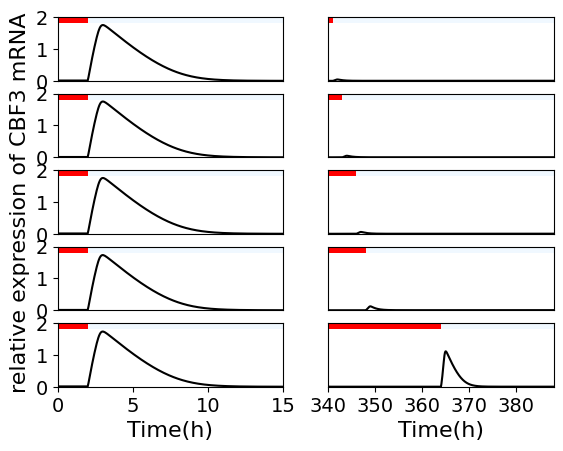

Reproduce this figure in Python.
# -*- coding: utf-8 -*-
"""
Created on Tue Jul  6 09:02:37 2021

@author: Huangting
"""

import numpy as np
import matplotlib.pyplot as plt

def f1(t,y):
    KCa = 0.265
    Ca    = y[0]
    MYB15 = y[1]
    ICE1  = y[2]
    ICE1P = y[3]
    MCBF3 = y[4]
    CBF3  = y[5]
    CBF3P = y[6]
    MZAT12= y[7]
    ZAT12 = y[8]
    MCOR15A= y[9]
    COR15A= y[10]
    Tp = 1
    Td =0.1
    Tc1 = 2
    Tc2 = 341
    
    Iin0 = 0.28
    Iin1 = 20
    Iex0 = 2.8
    Iin = (t-Tc1>0)*(Tc1+Td-t>0)*Iin1+(t-Tc2>0)*(Tc2+Td-t>0)*Iin1  
    MYB15t = 2     
    v1 = 4.5  
    v2 = 1.2
    v3 = 2    
    k1 = 4.92
    k2 = 15
    k3 = 2
    K1 = 0.5 
    K1P= 0.5 
    K2 = 0.45
    K2P= 0.8
    K3 = 0.6
    K3P= 0.58
    ks1= 0.18
    ks2= 0.25
    ks3= 2.23
    ks4= 1.2
    vs1= 34  
    vs2= 9.5  
    vs3= 1
    Ka1= 0.35
    Ka2= 0.3
    Ka3= 0.6
    Ka4= 2.5
    KI1= 0.21
    KI2= 0.8  
    KI3= 0.3 
    KI4= 0.28
    KI5= 0.1
    KI6= 0.2
    vd1= 0.1
    vd2= 1.1
    vd3= ((t-Tc1>0)*(4-t>0)+(t-4>0)*(340-t>0)+(t-Tc2>0))*0.55+((t>0)*(Tc1-t>0)+(t>340)*(Tc2-t>0))*5.5
    vd4= 1.2
    vd5= 1.8
    vd6= 0.001  
    vd7= 1.3
    vd8= 1.25
    vd9= 0.3
    Kd1= 0.2
    Kd2= 0.4
    Kd3= 0.6  
    Kd4= 0.1
    Kd5= 0.25
    Kd6= 0.01
    Kd7= 1.25
    Kd8= 0.75
    Kd9= 0.13
    n  = 2
    m  = 2
    r  = 2
    s  = 2
    u  = 2
    v  = 2
    n0 = 4
    CaM = Ca**n0/(KCa**n0+Ca**n0)  
    z=np.array([ Iin0+Iin-Iex0*Ca,\
                 v1*(MYB15t-MYB15)/(K1P+MYB15t-MYB15)-k1*CaM*MYB15/(K1+MYB15),\
                 ks1-k2*CaM/(Ka1+CaM)*ICE1/(K2+ICE1)*Ka2/(Ka2+CaM)+v2*ICE1P/(K2P+ICE1P)-vd1*ICE1/(Kd1+ICE1)*(Ka4/(Ka4+CaM)*((t-Tc1>0)*(4-t>0)+(t-4>0)*(340-t>0)+(t-Tc2>0)*(Tc2+Tp-t>0))+1*((t>0)*(Tc1-t>0)+(t>340)*(Tc2-t>0))),\
                 k2*CaM/(Ka1+CaM)*ICE1/(K2+ICE1)*Ka2/(Ka2+CaM)-v2*ICE1P/(K2P+ICE1P)-vd2*ICE1P/(Kd2+ICE1P)*CaM/(Ka3+CaM),\
                 vs1*CaM*ICE1**n/(KI1**n+ICE1**n)*KI2**m/(KI2**m+MYB15**m)*KI3**r/(KI3**r+ZAT12**r)-vd3*MCBF3/(Kd3+MCBF3),\
                 ks2*MCBF3-k3*CaM*CBF3/(K3+CBF3)+v3*CBF3P/(K3P+CBF3P)-vd4*CBF3/(Kd4+CBF3),\
                 k3*CaM*CBF3/(K3+CBF3)-v3*CBF3P/(K3P+CBF3P)-vd5*CBF3P/(Kd5+CBF3P),\
                 vs2*CBF3**s/(KI4**s+CBF3**s)-vd6*MZAT12/(Kd6+MZAT12),\
                 ks3*MZAT12-vd7*ZAT12/(Kd7+ZAT12),\
                 vs3*(1-1/(1+(CBF3/KI5)**u+(ZAT12/KI6)**v))-vd8*MCOR15A/(Kd8+MCOR15A),\
                 ks4*MCOR15A-vd9*COR15A/(Kd9+COR15A)])
    return z

def f2(t,y):
#    print(t)
    KCa = 0.265
    Ca    = y[0]
    MYB15 = y[1]
    ICE1  = y[2]
    ICE1P = y[3]
    MCBF3 = y[4]
    CBF3  = y[5]
    CBF3P = y[6]
    MZAT12= y[7]
    ZAT12 = y[8]
    MCOR15A= y[9]
    COR15A= y[10]
    Tp = 3
    Td =0.1
    Tc1 = 2
    Tc2 = 343
    
    Iin0 = 0.28
    Iin1 = 20
    Iex0 = 2.8
    Iin = (t-Tc1>0)*(Tc1+Td-t>0)*Iin1+(t-Tc2>0)*(Tc2+Td-t>0)*Iin1  
    MYB15t = 2     
    v1 = 4.5  
    v2 = 1.2
    v3 = 2    
    k1 = 4.92
    k2 = 15
    k3 = 2
    K1 = 0.5 
    K1P= 0.5 
    K2 = 0.45
    K2P= 0.8
    K3 = 0.6
    K3P= 0.58
    ks1= 0.18
    ks2= 0.25
    ks3= 2.23
    ks4= 1.2
    vs1= 34  
    vs2= 9.5  
    vs3= 1
    Ka1= 0.35
    Ka2= 0.3
    Ka3= 0.6
    Ka4= 2.5
    KI1= 0.21
    KI2= 0.8  
    KI3= 0.3 
    KI4= 0.28
    KI5= 0.1
    KI6= 0.2
    vd1= 0.1
    vd2= 1.1
    vd3= ((t-Tc1>0)*(4-t>0)+(t-4>0)*(340-t>0)+(t-Tc2>0))*0.55+((t>0)*(Tc1-t>0)+(t>340)*(Tc2-t>0))*5.5
    vd4= 1.2
    vd5= 1.8
    vd6= 0.001  
    vd7= 1.3
    vd8= 1.25
    vd9= 0.3
    Kd1= 0.2
    Kd2= 0.4
    Kd3= 0.6  
    Kd4= 0.1
    Kd5= 0.25
    Kd6= 0.01
    Kd7= 1.25
    Kd8= 0.75
    Kd9= 0.13
    n  = 2
    m  = 2
    r  = 2
    s  = 2
    u  = 2
    v  = 2
    n0 = 4
    CaM = Ca**n0/(KCa**n0+Ca**n0)  
    z=np.array([ Iin0+Iin-Iex0*Ca,\
                 v1*(MYB15t-MYB15)/(K1P+MYB15t-MYB15)-k1*CaM*MYB15/(K1+MYB15),\
                 ks1-k2*CaM/(Ka1+CaM)*ICE1/(K2+ICE1)*Ka2/(Ka2+CaM)+v2*ICE1P/(K2P+ICE1P)-vd1*ICE1/(Kd1+ICE1)*(Ka4/(Ka4+CaM)*((t-Tc1>0)*(4-t>0)+(t-4>0)*(340-t>0)+(t-Tc2>0)*(Tc2+Tp-t>0))+1*((t>0)*(Tc1-t>0)+(t>340)*(Tc2-t>0))),\
                 k2*CaM/(Ka1+CaM)*ICE1/(K2+ICE1)*Ka2/(Ka2+CaM)-v2*ICE1P/(K2P+ICE1P)-vd2*ICE1P/(Kd2+ICE1P)*CaM/(Ka3+CaM),\
                 vs1*CaM*ICE1**n/(KI1**n+ICE1**n)*KI2**m/(KI2**m+MYB15**m)*KI3**r/(KI3**r+ZAT12**r)-vd3*MCBF3/(Kd3+MCBF3),\
                 ks2*MCBF3-k3*CaM*CBF3/(K3+CBF3)+v3*CBF3P/(K3P+CBF3P)-vd4*CBF3/(Kd4+CBF3),\
                 k3*CaM*CBF3/(K3+CBF3)-v3*CBF3P/(K3P+CBF3P)-vd5*CBF3P/(Kd5+CBF3P),\
                 vs2*CBF3**s/(KI4**s+CBF3**s)-vd6*MZAT12/(Kd6+MZAT12),\
                 ks3*MZAT12-vd7*ZAT12/(Kd7+ZAT12),\
                 vs3*(1-1/(1+(CBF3/KI5)**u+(ZAT12/KI6)**v))-vd8*MCOR15A/(Kd8+MCOR15A),\
                 ks4*MCOR15A-vd9*COR15A/(Kd9+COR15A)])
    return z

def f3(t,y):
#    print(t)
    KCa = 0.265
    Ca    = y[0]
    MYB15 = y[1]
    ICE1  = y[2]
    ICE1P = y[3]
    MCBF3 = y[4]
    CBF3  = y[5]
    CBF3P = y[6]
    MZAT12= y[7]
    ZAT12 = y[8]
    MCOR15A= y[9]
    COR15A= y[10]
    Tp = 6
    Td =0.1
    Tc1 = 2
    Tc2 = 346
    
    Iin0 = 0.28
    Iin1 = 20
    Iex0 = 2.8
    Iin = (t-Tc1>0)*(Tc1+Td-t>0)*Iin1+(t-Tc2>0)*(Tc2+Td-t>0)*Iin1  
    MYB15t = 2     
    v1 = 4.5  
    v2 = 1.2
    v3 = 2    
    k1 = 4.92
    k2 = 15
    k3 = 2
    K1 = 0.5 
    K1P= 0.5 
    K2 = 0.45
    K2P= 0.8
    K3 = 0.6
    K3P= 0.58
    ks1= 0.18
    ks2= 0.25
    ks3= 2.23
    ks4= 1.2
    vs1= 34  
    vs2= 9.5  
    vs3= 1
    Ka1= 0.35
    Ka2= 0.3
    Ka3= 0.6
    Ka4= 2.5
    KI1= 0.21
    KI2= 0.8  
    KI3= 0.3 
    KI4= 0.28
    KI5= 0.1
    KI6= 0.2
    vd1= 0.1
    vd2= 1.1
    vd3= ((t-Tc1>0)*(4-t>0)+(t-4>0)*(340-t>0)+(t-Tc2>0))*0.55+((t>0)*(Tc1-t>0)+(t>340)*(Tc2-t>0))*5.5
    vd4= 1.2
    vd5= 1.8
    vd6= 0.001  
    vd7= 1.3
    vd8= 1.25
    vd9= 0.3
    Kd1= 0.2
    Kd2= 0.4
    Kd3= 0.6  
    Kd4= 0.1
    Kd5= 0.25
    Kd6= 0.01
    Kd7= 1.25
    Kd8= 0.75
    Kd9= 0.13
    n  = 2
    m  = 2
    r  = 2
    s  = 2
    u  = 2
    v  = 2
    n0 = 4
    CaM = Ca**n0/(KCa**n0+Ca**n0)  
    z=np.array([ Iin0+Iin-Iex0*Ca,\
                 v1*(MYB15t-MYB15)/(K1P+MYB15t-MYB15)-k1*CaM*MYB15/(K1+MYB15),\
                 ks1-k2*CaM/(Ka1+CaM)*ICE1/(K2+ICE1)*Ka2/(Ka2+CaM)+v2*ICE1P/(K2P+ICE1P)-vd1*ICE1/(Kd1+ICE1)*(Ka4/(Ka4+CaM)*((t-Tc1>0)*(4-t>0)+(t-4>0)*(340-t>0)+(t-Tc2>0)*(Tc2+Tp-t>0))+1*((t>0)*(Tc1-t>0)+(t>340)*(Tc2-t>0))),\
                 k2*CaM/(Ka1+CaM)*ICE1/(K2+ICE1)*Ka2/(Ka2+CaM)-v2*ICE1P/(K2P+ICE1P)-vd2*ICE1P/(Kd2+ICE1P)*CaM/(Ka3+CaM),\
                 vs1*CaM*ICE1**n/(KI1**n+ICE1**n)*KI2**m/(KI2**m+MYB15**m)*KI3**r/(KI3**r+ZAT12**r)-vd3*MCBF3/(Kd3+MCBF3),\
                 ks2*MCBF3-k3*CaM*CBF3/(K3+CBF3)+v3*CBF3P/(K3P+CBF3P)-vd4*CBF3/(Kd4+CBF3),\
                 k3*CaM*CBF3/(K3+CBF3)-v3*CBF3P/(K3P+CBF3P)-vd5*CBF3P/(Kd5+CBF3P),\
                 vs2*CBF3**s/(KI4**s+CBF3**s)-vd6*MZAT12/(Kd6+MZAT12),\
                 ks3*MZAT12-vd7*ZAT12/(Kd7+ZAT12),\
                 vs3*(1-1/(1+(CBF3/KI5)**u+(ZAT12/KI6)**v))-vd8*MCOR15A/(Kd8+MCOR15A),\
                 ks4*MCOR15A-vd9*COR15A/(Kd9+COR15A)])
    return z

def f4(t,y):
#    print(t)
    KCa = 0.27
    Ca    = y[0]
    MYB15 = y[1]
    ICE1  = y[2]
    ICE1P = y[3]
    MCBF3 = y[4]
    CBF3  = y[5]
    CBF3P = y[6]
    MZAT12= y[7]
    ZAT12 = y[8]
    MCOR15A= y[9]
    COR15A= y[10]
    Tp = 8
    Td =0.1
    Tc1 = 2
    Tc2 = 348
    
    Iin0 = 0.28
    Iin1 = 20
    Iex0 = 2.8
    Iin = (t-Tc1>0)*(Tc1+Td-t>0)*Iin1+(t-Tc2>0)*(Tc2+Td-t>0)*Iin1  
    MYB15t = 2     
    v1 = 4.5  
    v2 = 1.2
    v3 = 2    
    k1 = 4.92
    k2 = 15
    k3 = 2
    K1 = 0.5 
    K1P= 0.5 
    K2 = 0.45
    K2P= 0.8
    K3 = 0.6
    K3P= 0.58
    ks1= 0.18
    ks2= 0.25
    ks3= 2.23
    ks4= 1.2
    vs1= 34  
    vs2= 9.5  
    vs3= 1
    Ka1= 0.35
    Ka2= 0.3
    Ka3= 0.6
    Ka4= 2.5
    KI1= 0.21
    KI2= 0.8  
    KI3= 0.3 
    KI4= 0.28
    KI5= 0.1
    KI6= 0.2
    vd1= 0.1
    vd2= 1.1
    vd3= ((t-Tc1>0)*(4-t>0)+(t-4>0)*(340-t>0)+(t-Tc2>0))*0.55+((t>0)*(Tc1-t>0)+(t>340)*(Tc2-t>0))*5.5
    vd4= 1.2
    vd5= 1.8
    vd6= 0.001  
    vd7= 1.3
    vd8= 1.25
    vd9= 0.3
    Kd1= 0.2
    Kd2= 0.4
    Kd3= 0.6  
    Kd4= 0.1
    Kd5= 0.25
    Kd6= 0.01
    Kd7= 1.25
    Kd8= 0.75
    Kd9= 0.13
    n  = 2
    m  = 2
    r  = 2
    s  = 2
    u  = 2
    v  = 2
    n0 = 4
    CaM = Ca**n0/(KCa**n0+Ca**n0)  
    z=np.array([ Iin0+Iin-Iex0*Ca,\
                 v1*(MYB15t-MYB15)/(K1P+MYB15t-MYB15)-k1*CaM*MYB15/(K1+MYB15),\
                 ks1-k2*CaM/(Ka1+CaM)*ICE1/(K2+ICE1)*Ka2/(Ka2+CaM)+v2*ICE1P/(K2P+ICE1P)-vd1*ICE1/(Kd1+ICE1)*(Ka4/(Ka4+CaM)*((t-Tc1>0)*(4-t>0)+(t-4>0)*(340-t>0)+(t-Tc2>0)*(Tc2+Tp-t>0))+1*((t>0)*(Tc1-t>0)+(t>340)*(Tc2-t>0))),\
                 k2*CaM/(Ka1+CaM)*ICE1/(K2+ICE1)*Ka2/(Ka2+CaM)-v2*ICE1P/(K2P+ICE1P)-vd2*ICE1P/(Kd2+ICE1P)*CaM/(Ka3+CaM),\
                 vs1*CaM*ICE1**n/(KI1**n+ICE1**n)*KI2**m/(KI2**m+MYB15**m)*KI3**r/(KI3**r+ZAT12**r)-vd3*MCBF3/(Kd3+MCBF3),\
                 ks2*MCBF3-k3*CaM*CBF3/(K3+CBF3)+v3*CBF3P/(K3P+CBF3P)-vd4*CBF3/(Kd4+CBF3),\
                 k3*CaM*CBF3/(K3+CBF3)-v3*CBF3P/(K3P+CBF3P)-vd5*CBF3P/(Kd5+CBF3P),\
                 vs2*CBF3**s/(KI4**s+CBF3**s)-vd6*MZAT12/(Kd6+MZAT12),\
                 ks3*MZAT12-vd7*ZAT12/(Kd7+ZAT12),\
                 vs3*(1-1/(1+(CBF3/KI5)**u+(ZAT12/KI6)**v))-vd8*MCOR15A/(Kd8+MCOR15A),\
                 ks4*MCOR15A-vd9*COR15A/(Kd9+COR15A)])
    return z

def f5(t,y):
#    print(t)
    KCa = 0.31
    Ca    = y[0]
    MYB15 = y[1]
    ICE1  = y[2]
    ICE1P = y[3]
    MCBF3 = y[4]
    CBF3  = y[5]
    CBF3P = y[6]
    MZAT12= y[7]
    ZAT12 = y[8]
    MCOR15A= y[9]
    COR15A= y[10]
    Tp = 24
    Td =0.1
    Tc1 = 2
    Tc2 = 364
    
    Iin0 = 0.28
    Iin1 = 20
    Iex0 = 2.8
    Iin = (t-Tc1>0)*(Tc1+Td-t>0)*Iin1+(t-Tc2>0)*(Tc2+Td-t>0)*Iin1  
    MYB15t = 2     
    v1 = 4.5  
    v2 = 1.2
    v3 = 2    
    k1 = 4.92
    k2 = 15
    k3 = 2
    K1 = 0.5 
    K1P= 0.5 
    K2 = 0.45
    K2P= 0.8
    K3 = 0.6
    K3P= 0.58
    ks1= 0.18
    ks2= 0.25
    ks3= 2.23
    ks4= 1.2
    vs1= 34
    vs2= 9.5  
    vs3= 1
    Ka1= 0.35
    Ka2= 0.3
    Ka3= 0.6
    Ka4= 2.5
    KI1= 0.21
    KI2= 0.8  
    KI3= 0.3 
    KI4= 0.28
    KI5= 0.1
    KI6= 0.2
    vd1= 0.1
    vd2= 1.1
    vd3= ((t-Tc1>0)*(4-t>0)+(t-4>0)*(340-t>0)+(t-Tc2>0))*0.55+((t>0)*(Tc1-t>0)+(t>340)*(Tc2-t>0))*5.5
    vd4= 1.2
    vd5= 1.8
    vd6= 0.001  
    vd7= 1.3
    vd8= 1.25
    vd9= 0.3
    Kd1= 0.2
    Kd2= 0.4
    Kd3= 0.6  
    Kd4= 0.1
    Kd5= 0.25
    Kd6= 0.01
    Kd7= 1.25
    Kd8= 0.75
    Kd9= 0.13
    n  = 2
    m  = 2
    r  = 2
    s  = 2
    u  = 2
    v  = 2
    n0 = 4
    CaM = Ca**n0/(KCa**n0+Ca**n0)  
    z=np.array([ Iin0+Iin-Iex0*Ca,\
                 v1*(MYB15t-MYB15)/(K1P+MYB15t-MYB15)-k1*CaM*MYB15/(K1+MYB15),\
                 ks1-k2*CaM/(Ka1+CaM)*ICE1/(K2+ICE1)*Ka2/(Ka2+CaM)+v2*ICE1P/(K2P+ICE1P)-vd1*ICE1/(Kd1+ICE1)*(Ka4/(Ka4+CaM)*((t-Tc1>0)*(4-t>0)+(t-4>0)*(340-t>0)+(t-Tc2>0)*(Tc2+Tp-t>0))+1*((t>0)*(Tc1-t>0)+(t>340)*(Tc2-t>0))),\
                 k2*CaM/(Ka1+CaM)*ICE1/(K2+ICE1)*Ka2/(Ka2+CaM)-v2*ICE1P/(K2P+ICE1P)-vd2*ICE1P/(Kd2+ICE1P)*CaM/(Ka3+CaM),\
                 vs1*CaM*ICE1**n/(KI1**n+ICE1**n)*KI2**m/(KI2**m+MYB15**m)*KI3**r/(KI3**r+ZAT12**r)-vd3*MCBF3/(Kd3+MCBF3),\
                 ks2*MCBF3-k3*CaM*CBF3/(K3+CBF3)+v3*CBF3P/(K3P+CBF3P)-vd4*CBF3/(Kd4+CBF3),\
                 k3*CaM*CBF3/(K3+CBF3)-v3*CBF3P/(K3P+CBF3P)-vd5*CBF3P/(Kd5+CBF3P),\
                 vs2*CBF3**s/(KI4**s+CBF3**s)-vd6*MZAT12/(Kd6+MZAT12),\
                 ks3*MZAT12-vd7*ZAT12/(Kd7+ZAT12),\
                 vs3*(1-1/(1+(CBF3/KI5)**u+(ZAT12/KI6)**v))-vd8*MCOR15A/(Kd8+MCOR15A),\
                 ks4*MCOR15A-vd9*COR15A/(Kd9+COR15A)])
    return z

c1=1/2-np.sqrt(3)/6; c2=1/2+np.sqrt(3)/6;
a11=1/4; a12=1/4-np.sqrt(3)/6;
a21=1/4+np.sqrt(3)/6; a22=1/4;
b1=1/2; b2=1/2;
def Gauss2s4_1(tspan,y0,h):
    t=np.arange(tspan[0],tspan[1]+h,h,dtype='float32')
    n=len(t)-1
    m=len(y0)  
    y=np.zeros((m,n+1)) 
    y[:,0]=y0 
    tol=1e-4
    for i in range(0,n,1):
        y1p=y[:,i]+c1*h*f1(t[i],y[:,i])
        y2p=y[:,i]+c2*h*f1(t[i],y[:,i])
        y1c=y[:,i]+h*(a11*f1(t[i]+c1*h,y1p)+a12*f1(t[i]+c2*h,y2p))  
        y2c=y[:,i]+h*(a21*f1(t[i]+c1*h,y1p)+a22*f1(t[i]+c2*h,y2p))  
        while np.linalg.norm(y1p-y1c,ord=2)+np.linalg.norm(y2p-y2c,ord=2)>tol:
              y1p=y1c; y2p=y2c
              y1c=y[:,i]+h*(a11*f1(t[i]+c1*h,y1p)+a12*f1(t[i]+c2*h,y2p))  
              y2c=y[:,i]+h*(a21*f1(t[i]+c1*h,y1p)+a22*f1(t[i]+c2*h,y2p))
        y[:,i+1]=y[:,i]+h*(b1*f1(t[i]+c1*h,y1c)+b2*f1(t[i]+c2*h,y2c))  
    return t,y

def Gauss2s4_2(tspan,y0,h):
    t=np.arange(tspan[0],tspan[1]+h,h,dtype='float32')
    n=len(t)-1
    m=len(y0)  
    y=np.zeros((m,n+1)) 
    y[:,0]=y0 
    tol=1e-4
    for i in range(0,n,1):
        y1p=y[:,i]+c1*h*f2(t[i],y[:,i])
        y2p=y[:,i]+c2*h*f2(t[i],y[:,i])
        y1c=y[:,i]+h*(a11*f2(t[i]+c1*h,y1p)+a12*f2(t[i]+c2*h,y2p))  
        y2c=y[:,i]+h*(a21*f2(t[i]+c1*h,y1p)+a22*f2(t[i]+c2*h,y2p))  
        while np.linalg.norm(y1p-y1c,ord=2)+np.linalg.norm(y2p-y2c,ord=2)>tol:
              y1p=y1c; y2p=y2c
              y1c=y[:,i]+h*(a11*f2(t[i]+c1*h,y1p)+a12*f2(t[i]+c2*h,y2p))  
              y2c=y[:,i]+h*(a21*f2(t[i]+c1*h,y1p)+a22*f2(t[i]+c2*h,y2p))
        y[:,i+1]=y[:,i]+h*(b1*f2(t[i]+c1*h,y1c)+b2*f2(t[i]+c2*h,y2c))  
    return t,y

def Gauss2s4_3(tspan,y0,h):
    t=np.arange(tspan[0],tspan[1]+h,h,dtype='float32')
    n=len(t)-1
    m=len(y0)  
    y=np.zeros((m,n+1)) 
    y[:,0]=y0 
    tol=1e-4
    for i in range(0,n,1):
        y1p=y[:,i]+c1*h*f3(t[i],y[:,i])
        y2p=y[:,i]+c2*h*f3(t[i],y[:,i])
        y1c=y[:,i]+h*(a11*f3(t[i]+c1*h,y1p)+a12*f3(t[i]+c2*h,y2p))  
        y2c=y[:,i]+h*(a21*f3(t[i]+c1*h,y1p)+a22*f3(t[i]+c2*h,y2p))  
        while np.linalg.norm(y1p-y1c,ord=2)+np.linalg.norm(y2p-y2c,ord=2)>tol:
              y1p=y1c; y2p=y2c
              y1c=y[:,i]+h*(a11*f3(t[i]+c1*h,y1p)+a12*f3(t[i]+c2*h,y2p))  
              y2c=y[:,i]+h*(a21*f3(t[i]+c1*h,y1p)+a22*f3(t[i]+c2*h,y2p))
        y[:,i+1]=y[:,i]+h*(b1*f3(t[i]+c1*h,y1c)+b2*f3(t[i]+c2*h,y2c))  
    return t,y

def Gauss2s4_4(tspan,y0,h):
    t=np.arange(tspan[0],tspan[1]+h,h,dtype='float32')
    n=len(t)-1
    m=len(y0)  
    y=np.zeros((m,n+1)) 
    y[:,0]=y0 
    tol=1e-4
    for i in range(0,n,1):
        y1p=y[:,i]+c1*h*f4(t[i],y[:,i])
        y2p=y[:,i]+c2*h*f4(t[i],y[:,i])
        y1c=y[:,i]+h*(a11*f4(t[i]+c1*h,y1p)+a12*f4(t[i]+c2*h,y2p))  
        y2c=y[:,i]+h*(a21*f4(t[i]+c1*h,y1p)+a22*f4(t[i]+c2*h,y2p))  
        while np.linalg.norm(y1p-y1c,ord=2)+np.linalg.norm(y2p-y2c,ord=2)>tol:
              y1p=y1c; y2p=y2c
              y1c=y[:,i]+h*(a11*f4(t[i]+c1*h,y1p)+a12*f4(t[i]+c2*h,y2p))  
              y2c=y[:,i]+h*(a21*f4(t[i]+c1*h,y1p)+a22*f4(t[i]+c2*h,y2p))
        y[:,i+1]=y[:,i]+h*(b1*f4(t[i]+c1*h,y1c)+b2*f4(t[i]+c2*h,y2c))  
    return t,y

def Gauss2s4_5(tspan,y0,h):
    t=np.arange(tspan[0],tspan[1]+h,h,dtype='float32')
    n=len(t)-1
    m=len(y0)  
    y=np.zeros((m,n+1)) 
    y[:,0]=y0 
    tol=1e-4
    for i in range(0,n,1):
        y1p=y[:,i]+c1*h*f5(t[i],y[:,i])
        y2p=y[:,i]+c2*h*f5(t[i],y[:,i])
        y1c=y[:,i]+h*(a11*f5(t[i]+c1*h,y1p)+a12*f5(t[i]+c2*h,y2p))  
        y2c=y[:,i]+h*(a21*f5(t[i]+c1*h,y1p)+a22*f5(t[i]+c2*h,y2p))  
        while np.linalg.norm(y1p-y1c,ord=2)+np.linalg.norm(y2p-y2c,ord=2)>tol:
              y1p=y1c; y2p=y2c
              y1c=y[:,i]+h*(a11*f5(t[i]+c1*h,y1p)+a12*f5(t[i]+c2*h,y2p))  
              y2c=y[:,i]+h*(a21*f5(t[i]+c1*h,y1p)+a22*f5(t[i]+c2*h,y2p))
        y[:,i+1]=y[:,i]+h*(b1*f5(t[i]+c1*h,y1c)+b2*f5(t[i]+c2*h,y2c))  
    return t,y



y0 = np.array([0.1,1.92,0.2259,0.2981,0.01,0.0750,0.0059,0.05,0.05,0,0.01])
y02 = np.array([0.1,1.5,0.2,0.2981,0.01,0.0750,0.0059,0.05,0.05,0,0.01])
h=0.05
    
t10=np.arange(0,2+h,h)
y10=np.ones((len(t10),1))*y0
y10=y10.T
tspan1 = np.array([2,388])
t1,y1 = Gauss2s4_1(tspan1, y0 ,h)
t1=np.append(t10,t1)
y1=np.append(y10,y1,axis=1)
     
t20=np.arange(0,2+h,h)
y20=np.ones((len(t20),1))*y0
y20=y20.T
tspan2 = np.array([2,388]) 
t2,y2 = Gauss2s4_2(tspan2, y0 ,h)
t2=np.append(t20,t2)
y2=np.append(y20,y2,axis=1)    
#    
t30=np.arange(0,2+h,h)
y30=np.ones((len(t30),1))*y0
y30=y30.T
tspan3 = np.array([2,388])
t3,y3 = Gauss2s4_3(tspan3, y0 ,h)
t3=np.append(t30,t3)
y3=np.append(y30,y3,axis=1)


t40=np.arange(0,2+h,h)
y40=np.ones((len(t40),1))*y0
y40=y40.T
tspan4 = np.array([2,388])
t4,y4 = Gauss2s4_4(tspan4, y0 ,h)
t4=np.append(t40,t4)
y4=np.append(y40,y4,axis=1)


t50=np.arange(0,2+h,h)
y50=np.ones((len(t50),1))*y0
y50=y50.T
tspan5 = np.array([2,388])
t5,y5 = Gauss2s4_5(tspan5, y0 ,h)
t5=np.append(t50,t5)
y5=np.append(y50,y5,axis=1)

font = {'family' : 'Times New Roman',
        'weight' : 'normal',
        'size'   : 16,}
font1 = {'family' : 'Times New Roman',
         'weight' : 'normal',
         'size'   : 14,}


plt.subplot(521)
plt.plot(t1,y1[4,:],color='black',linestyle='-',label='CBF3 mRNA',linewidth=1.5)

plt.xticks(fontproperties = 'Times New Roman', size = 14)
plt.yticks(fontproperties = 'Times New Roman', size = 14)
plt.ylim([0,2])
plt.xlim([0,15])
tt1 = np.linspace(0,2,2)
x1 = 1.8*np.ones(len(tt1))
x2 = 2*np.ones(len(tt1))
tt2 = np.linspace(2,340,2)
x3 = 1.8*np.ones(len(tt2))
x4 = 2*np.ones(len(tt2))
tt3 = np.linspace(340,341,2)
x5 = 1.8*np.ones(len(tt3))
x6 = 2*np.ones(len(tt3))
tt4 = np.linspace(341,388,2)
x7 = 1.8*np.ones(len(tt4))
x8 = 2*np.ones(len(tt4))
plt.fill_between(tt1,x1,x2,facecolor='red')
plt.fill_between(tt2,x3,x4,facecolor='aliceblue')
plt.fill_between(tt3,x5,x6,facecolor='red')
plt.fill_between(tt4,x7,x8,facecolor='aliceblue')
plt.xticks([])

plt.subplot(522)
plt.plot(t1,y1[4,:],color='black',linestyle='-',label='CBF3 mRNA',linewidth=1.5)

plt.xticks(fontproperties = 'Times New Roman', size = 14)
plt.yticks(fontproperties = 'Times New Roman', size = 14)
plt.ylim([0,2])
plt.xlim([340,388])
tt1 = np.linspace(0,2,2)
x1 = 1.8*np.ones(len(tt1))
x2 = 2*np.ones(len(tt1))
tt2 = np.linspace(2,340,2)
x3 = 1.8*np.ones(len(tt2))
x4 = 2*np.ones(len(tt2))
tt3 = np.linspace(340,341,2)
x5 = 1.8*np.ones(len(tt3))
x6 = 2*np.ones(len(tt3))
tt4 = np.linspace(341,388,2)
x7 = 1.8*np.ones(len(tt4))
x8 = 2*np.ones(len(tt4))
plt.fill_between(tt1,x1,x2,facecolor='red')
plt.fill_between(tt2,x3,x4,facecolor='aliceblue')
plt.fill_between(tt3,x5,x6,facecolor='red')
plt.fill_between(tt4,x7,x8,facecolor='aliceblue')
plt.xticks([])
plt.yticks([])



plt.subplot(523)
plt.plot(t2,y2[4,:],color='black',linestyle='-',label='CBF3 mRNA',linewidth=1.5)

plt.xticks(fontproperties = 'Times New Roman', size = 14)
plt.yticks(fontproperties = 'Times New Roman', size = 14)
plt.ylim([0,2])
plt.xlim([0,15])
tt1 = np.linspace(0,2,2)
x1 = 1.8*np.ones(len(tt1))
x2 = 2*np.ones(len(tt1))
tt2 = np.linspace(2,340,2)
x3 = 1.8*np.ones(len(tt2))
x4 = 2*np.ones(len(tt2))
tt3 = np.linspace(340,343,2)
x5 = 1.8*np.ones(len(tt3))
x6 = 2*np.ones(len(tt3))
tt4 = np.linspace(343,388,2)
x7 = 1.8*np.ones(len(tt4))
x8 = 2*np.ones(len(tt4))
plt.fill_between(tt1,x1,x2,facecolor='red')
plt.fill_between(tt2,x3,x4,facecolor='aliceblue')
plt.fill_between(tt3,x5,x6,facecolor='red')
plt.fill_between(tt4,x7,x8,facecolor='aliceblue')
plt.xticks([])

plt.subplot(524)
plt.plot(t2,y2[4,:],color='black',linestyle='-',label='CBF3 mRNA',linewidth=1.5)

plt.xticks(fontproperties = 'Times New Roman', size = 14)
plt.yticks(fontproperties = 'Times New Roman', size = 14)
plt.ylim([0,2])
plt.xlim([340,388])
tt1 = np.linspace(0,2,2)
x1 = 1.8*np.ones(len(tt1))
x2 = 2*np.ones(len(tt1))
tt2 = np.linspace(2,340,2)
x3 = 1.8*np.ones(len(tt2))
x4 = 2*np.ones(len(tt2))
tt3 = np.linspace(340,343,2)
x5 = 1.8*np.ones(len(tt3))
x6 = 2*np.ones(len(tt3))
tt4 = np.linspace(343,388,2)
x7 = 1.8*np.ones(len(tt4))
x8 = 2*np.ones(len(tt4))
plt.fill_between(tt1,x1,x2,facecolor='red')
plt.fill_between(tt2,x3,x4,facecolor='aliceblue')
plt.fill_between(tt3,x5,x6,facecolor='red')
plt.fill_between(tt4,x7,x8,facecolor='aliceblue')
plt.xticks([])
plt.yticks([])


plt.subplot(525)
plt.plot(t3,y3[4,:],color='black',linestyle='-',label='CBF3 mRNA',linewidth=1.5)
plt.ylabel('relative expression of CBF3 mRNA',font)

plt.xlim([0,15])
plt.ylim([0,2])
plt.xticks(fontproperties = 'Times New Roman', size = 14)
plt.yticks(fontproperties = 'Times New Roman', size = 14)
tt1 = np.linspace(0,2,2)
x1 = 1.8*np.ones(len(tt1))
x2 = 2*np.ones(len(tt1))
tt2 = np.linspace(2,340,2)
x3 = 1.8*np.ones(len(tt2))
x4 = 2*np.ones(len(tt2))
tt3 = np.linspace(340,346,2)
x5 = 1.8*np.ones(len(tt3))
x6 = 2*np.ones(len(tt3))
tt4 = np.linspace(346,388,2)
x7 = 1.8*np.ones(len(tt4))
x8 = 2*np.ones(len(tt4))
plt.fill_between(tt1,x1,x2,facecolor='red')
plt.fill_between(tt2,x3,x4,facecolor='aliceblue')
plt.fill_between(tt3,x5,x6,facecolor='red')
plt.fill_between(tt4,x7,x8,facecolor='aliceblue')
plt.xticks([])


plt.subplot(526)
plt.plot(t3,y3[4,:],color='black',linestyle='-',label='CBF3 mRNA',linewidth=1.5)

plt.xlim([340,388])
plt.ylim([0,2])
plt.xticks(fontproperties = 'Times New Roman', size = 14)
plt.yticks(fontproperties = 'Times New Roman', size = 14)
tt1 = np.linspace(0,2,2)
x1 = 1.8*np.ones(len(tt1))
x2 = 2*np.ones(len(tt1))
tt2 = np.linspace(2,340,2)
x3 = 1.8*np.ones(len(tt2))
x4 = 2*np.ones(len(tt2))
tt3 = np.linspace(340,346,2)
x5 = 1.8*np.ones(len(tt3))
x6 = 2*np.ones(len(tt3))
tt4 = np.linspace(346,388,2)
x7 = 1.8*np.ones(len(tt4))
x8 = 2*np.ones(len(tt4))
plt.fill_between(tt1,x1,x2,facecolor='red')
plt.fill_between(tt2,x3,x4,facecolor='aliceblue')
plt.fill_between(tt3,x5,x6,facecolor='red')
plt.fill_between(tt4,x7,x8,facecolor='aliceblue')
plt.xticks([])
plt.yticks([])



plt.subplot(527)
plt.plot(t4,y4[4,:],color='black',linestyle='-',label='CBF3 mRNA',linewidth=1.5)

plt.xticks(fontproperties = 'Times New Roman', size = 14)
plt.yticks(fontproperties = 'Times New Roman', size = 14)
plt.xticks(fontproperties = 'Times New Roman', size = 14)
plt.yticks(fontproperties = 'Times New Roman', size = 14)
plt.ylim([0,2])
plt.xlim([0,15])
tt1 = np.linspace(0,2,2)
x1 = 1.8*np.ones(len(tt1))
x2 = 2*np.ones(len(tt1))
tt2 = np.linspace(2,340,2)
x3 = 1.8*np.ones(len(tt2))
x4 = 2*np.ones(len(tt2))
tt3 = np.linspace(340,348,2)
x5 = 1.8*np.ones(len(tt3))
x6 = 2*np.ones(len(tt3))
tt4 = np.linspace(348,388,2)
x7 = 1.8*np.ones(len(tt4))
x8 = 2*np.ones(len(tt4))
plt.fill_between(tt1,x1,x2,facecolor='red')
plt.fill_between(tt2,x3,x4,facecolor='aliceblue')
plt.fill_between(tt3,x5,x6,facecolor='red')
plt.fill_between(tt4,x7,x8,facecolor='aliceblue')
plt.xticks([])


plt.subplot(528)
plt.plot(t4,y4[4,:],color='black',linestyle='-',label='CBF3 mRNA',linewidth=1.5)

plt.xticks(fontproperties = 'Times New Roman', size = 14)
plt.yticks(fontproperties = 'Times New Roman', size = 14)
plt.xticks(fontproperties = 'Times New Roman', size = 14)
plt.yticks(fontproperties = 'Times New Roman', size = 14)
plt.ylim([0,2])
plt.xlim([340,388])
tt1 = np.linspace(0,2,2)
x1 = 1.8*np.ones(len(tt1))
x2 = 2*np.ones(len(tt1))
tt2 = np.linspace(2,340,2)
x3 = 1.8*np.ones(len(tt2))
x4 = 2*np.ones(len(tt2))
tt3 = np.linspace(340,348,2)
x5 = 1.8*np.ones(len(tt3))
x6 = 2*np.ones(len(tt3))
tt4 = np.linspace(348,388,2)
x7 = 1.8*np.ones(len(tt4))
x8 = 2*np.ones(len(tt4))
plt.fill_between(tt1,x1,x2,facecolor='red')
plt.fill_between(tt2,x3,x4,facecolor='aliceblue')
plt.fill_between(tt3,x5,x6,facecolor='red')
plt.fill_between(tt4,x7,x8,facecolor='aliceblue')
plt.xticks([])
plt.yticks([])


plt.subplot(529)
plt.plot(t4,y4[4,:],color='black',linestyle='-',label='CBF3 mRNA',linewidth=1.5)
plt.ylim([0,2])
plt.xlim([0,15])
plt.xlabel('Time(h)',font)
plt.xticks(fontproperties = 'Times New Roman', size = 14)
plt.yticks(fontproperties = 'Times New Roman', size = 14)
tt1 = np.linspace(0,2,2)
x1 = 1.8*np.ones(len(tt1))
x2 = 2*np.ones(len(tt1))
tt2 = np.linspace(2,340,2)
x3 = 1.8*np.ones(len(tt2))
x4 = 2*np.ones(len(tt2))
tt3 = np.linspace(340,364,2)
x5 = 1.8*np.ones(len(tt3))
x6 = 2*np.ones(len(tt3))
tt4 = np.linspace(364,388,2)
x7 = 1.8*np.ones(len(tt4))
x8 = 2*np.ones(len(tt4))
plt.fill_between(tt1,x1,x2,facecolor='red')
plt.fill_between(tt2,x3,x4,facecolor='aliceblue')
plt.fill_between(tt3,x5,x6,facecolor='red')
plt.fill_between(tt4,x7,x8,facecolor='aliceblue')


plt.subplot(5,2,10)
plt.plot(t5,y5[4,:],color='black',linestyle='-',label='CBF3 mRNA',linewidth=1.5)
plt.ylim([0,2])
plt.xlim([340,388])
plt.xlabel('Time(h)',font)
plt.xticks(fontproperties = 'Times New Roman', size = 14)
plt.yticks(fontproperties = 'Times New Roman', size = 14)
tt1 = np.linspace(0,2,2)
x1 = 1.8*np.ones(len(tt1))
x2 = 2*np.ones(len(tt1))
tt2 = np.linspace(2,340,2)
x3 = 1.8*np.ones(len(tt2))
x4 = 2*np.ones(len(tt2))
tt3 = np.linspace(340,364,2)
x5 = 1.8*np.ones(len(tt3))
x6 = 2*np.ones(len(tt3))
tt4 = np.linspace(364,388,2)
x7 = 1.8*np.ones(len(tt4))
x8 = 2*np.ones(len(tt4))
plt.fill_between(tt1,x1,x2,facecolor='red')
plt.fill_between(tt2,x3,x4,facecolor='aliceblue')
plt.fill_between(tt3,x5,x6,facecolor='red')
plt.fill_between(tt4,x7,x8,facecolor='aliceblue')
plt.yticks([])

plt.show()